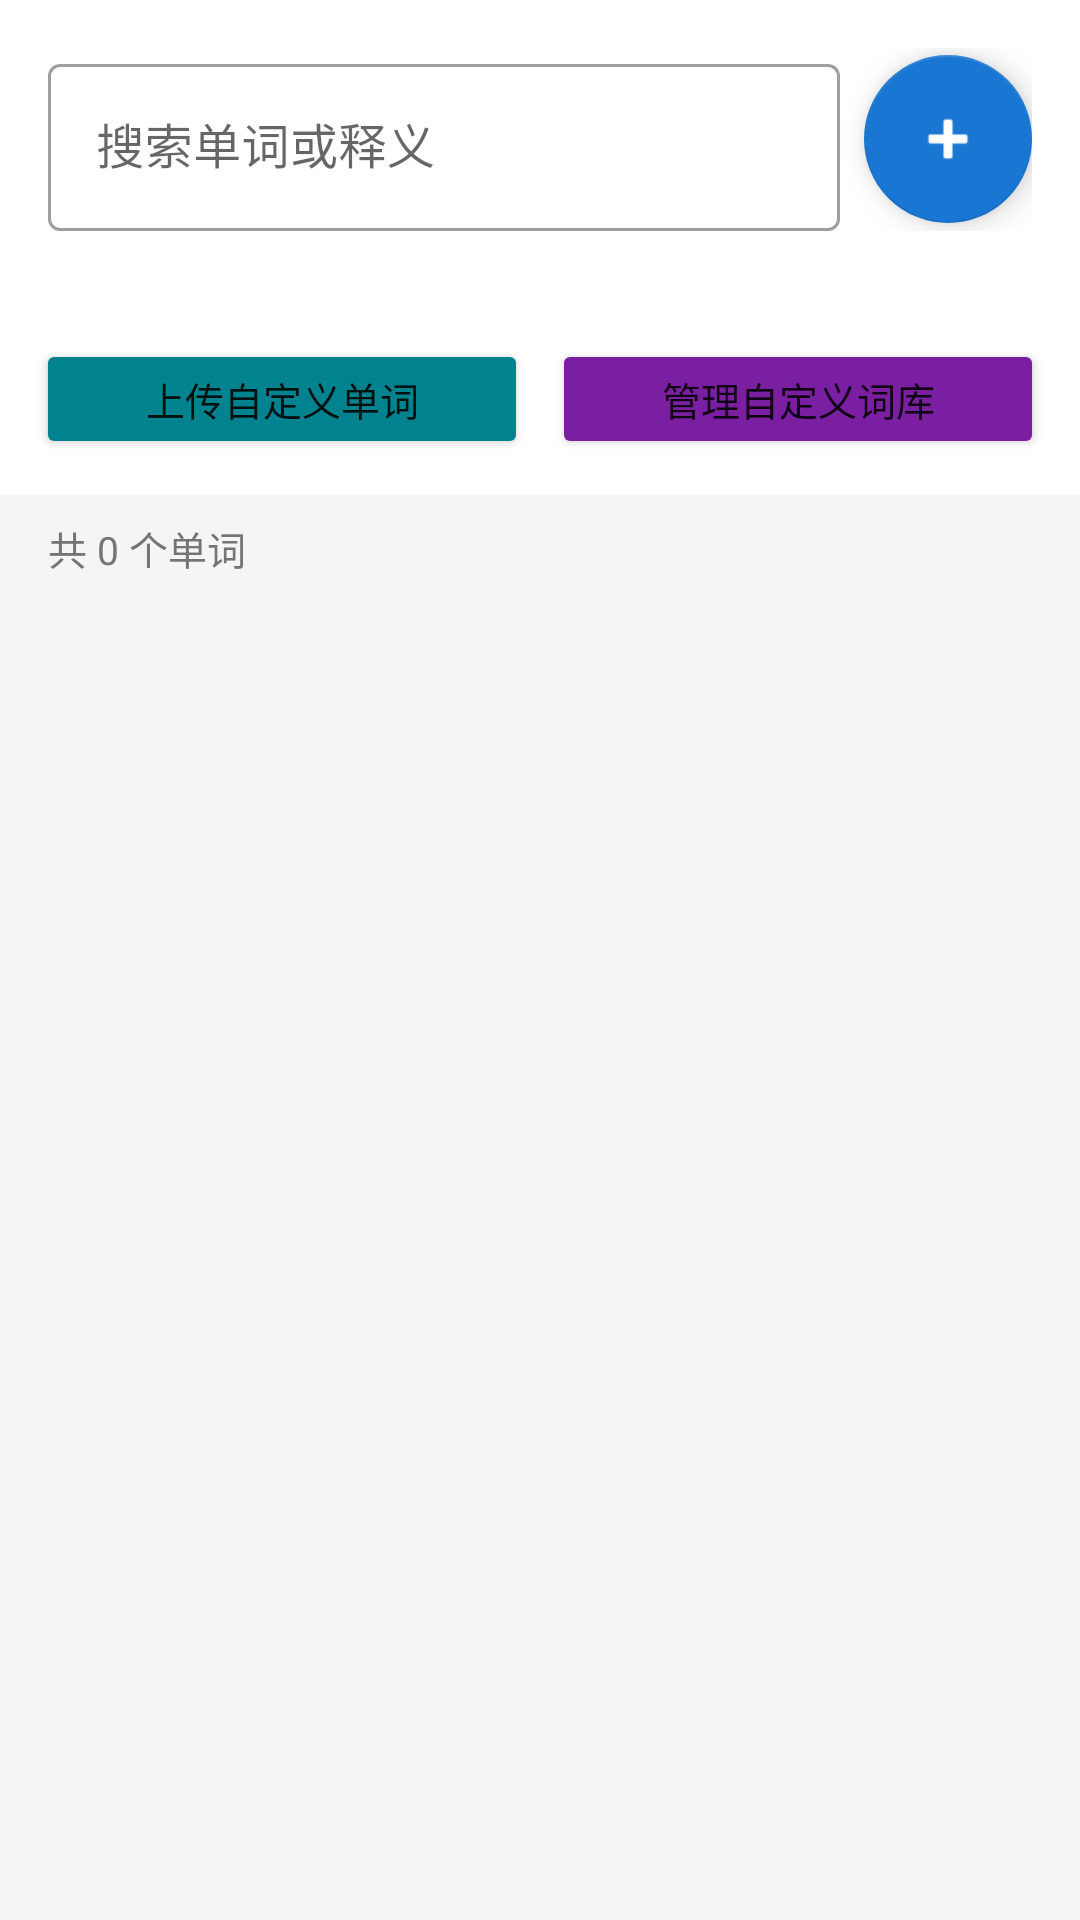

Android layout source for this screen:
<!-- AndroidManifest.xml: application theme Theme.MyApplication -->
<!-- res/layout/activity_word_library.xml -->
<?xml version="1.0" encoding="utf-8"?>
<LinearLayout xmlns:android="http://schemas.android.com/apk/res/android"
    xmlns:app="http://schemas.android.com/apk/res-auto"
    android:layout_width="match_parent"
    android:layout_height="match_parent"
    android:orientation="vertical"
    android:background="#F5F5F5"
    android:fitsSystemWindows="true">

    <LinearLayout
        android:layout_width="match_parent"
        android:layout_height="wrap_content"
        android:orientation="horizontal"
        android:padding="16dp"
        android:background="#FFFFFF"
        android:gravity="center_vertical">

        <com.google.android.material.textfield.TextInputLayout
            android:layout_width="0dp"
            android:layout_height="wrap_content"
            android:layout_weight="1"
            style="@style/Widget.MaterialComponents.TextInputLayout.OutlinedBox"
            android:layout_marginEnd="8dp">

            <com.google.android.material.textfield.TextInputEditText
                android:id="@+id/etSearch"
                android:layout_width="match_parent"
                android:layout_height="wrap_content"
                android:hint="搜索单词或释义"
                android:inputType="text" />
        </com.google.android.material.textfield.TextInputLayout>

        <com.google.android.material.floatingactionbutton.FloatingActionButton
            android:id="@+id/fabAddWord"
            android:layout_width="wrap_content"
            android:layout_height="wrap_content"
            android:src="@android:drawable/ic_input_add"
            app:backgroundTint="#1976D2" />
    </LinearLayout>

    
    <HorizontalScrollView
        android:layout_width="match_parent"
        android:layout_height="wrap_content"
        android:background="#FFFFFF"
        android:paddingHorizontal="16dp"
        android:paddingBottom="8dp">

        <com.google.android.material.chip.ChipGroup
            android:id="@+id/chipGroupCategory"
            android:layout_width="wrap_content"
            android:layout_height="wrap_content"
            app:singleSelection="true" />
    </HorizontalScrollView>

    
    <LinearLayout
        android:layout_width="match_parent"
        android:layout_height="wrap_content"
        android:orientation="horizontal"
        android:padding="12dp"
        android:background="#FFFFFF">

        <Button
            android:id="@+id/btnCustomUpload"
            android:layout_width="0dp"
            android:layout_height="40dp"
            android:layout_weight="1"
            android:text="上传自定义单词"
            android:textSize="13sp"
            android:layout_marginEnd="8dp"
            android:backgroundTint="#00838F" />

        <Button
            android:id="@+id/btnCustomBooks"
            android:layout_width="0dp"
            android:layout_height="40dp"
            android:layout_weight="1"
            android:text="管理自定义词库"
            android:textSize="13sp"
            android:backgroundTint="#7B1FA2" />
    </LinearLayout>

    <TextView
        android:id="@+id/tvWordCount"
        android:layout_width="match_parent"
        android:layout_height="wrap_content"
        android:text="共 0 个单词"
        android:textSize="13sp"
        android:textColor="#757575"
        android:paddingHorizontal="16dp"
        android:paddingVertical="8dp" />

    <ProgressBar
        android:id="@+id/progressLoadMore"
        style="?android:attr/progressBarStyleSmall"
        android:layout_width="wrap_content"
        android:layout_height="wrap_content"
        android:layout_gravity="center_horizontal"
        android:visibility="gone" />

    <androidx.recyclerview.widget.RecyclerView
        android:id="@+id/rvWords"
        android:layout_width="match_parent"
        android:layout_height="0dp"
        android:layout_weight="1"
        android:clipToPadding="false"
        android:paddingBottom="16dp" />

</LinearLayout>
<!-- resources referenced by this layout -->
<resources>
  <style name="Theme.MyApplication" parent="Theme.MaterialComponents.Light.NoActionBar">
          <item name="colorPrimary">#1976D2</item>
          <item name="colorPrimaryVariant">#1565C0</item>
          <item name="colorOnPrimary">@color/white</item>
          <item name="colorSecondary">#F57C00</item>
          <item name="colorSecondaryVariant">#E65100</item>
          <item name="colorOnSecondary">@color/white</item>
          <item name="android:statusBarColor">#1565C0</item>
      </style>
  <!-- not gathered from this repository: default colours our renderer supplied (Android Studio template values) -->
  <color name="white">#FFFFFFFF</color>
</resources>
